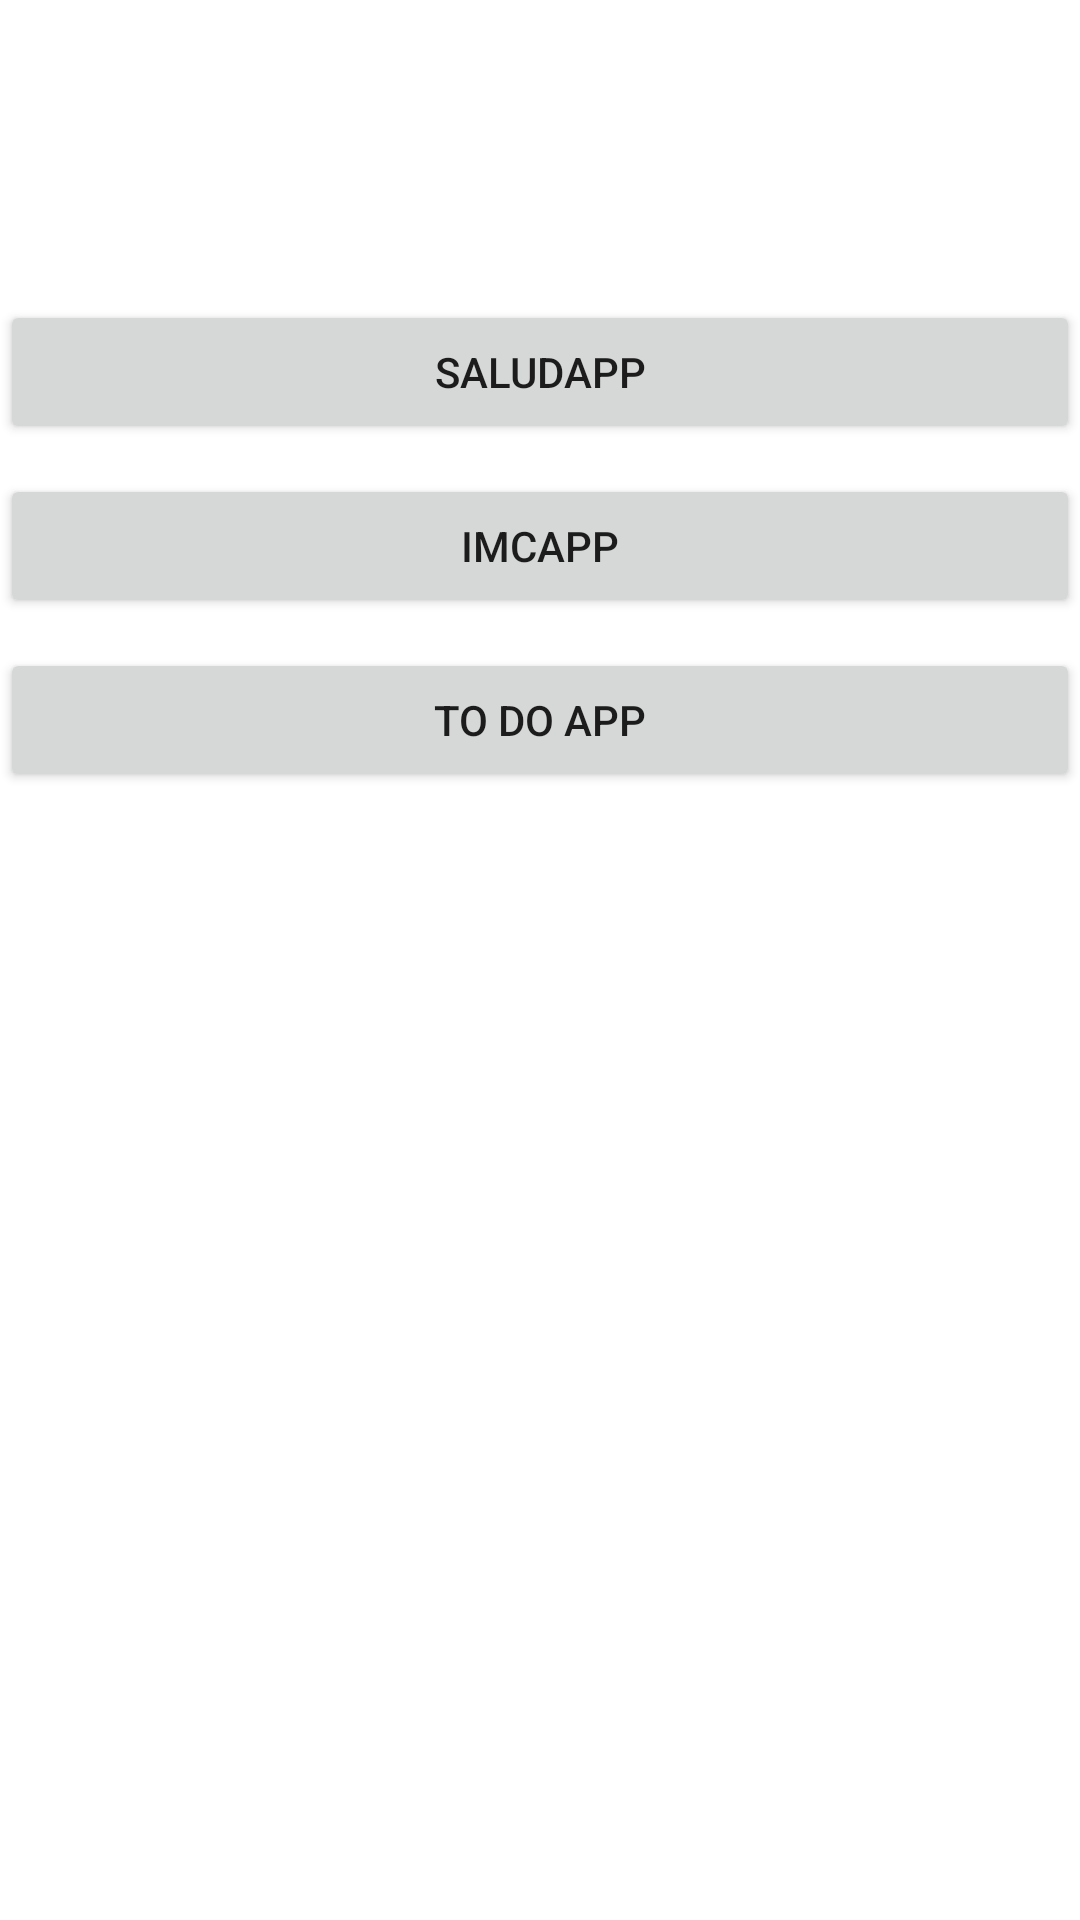

Write the Android layout XML for this screen, with the resource values it uses.
<!-- AndroidManifest.xml: application theme Theme.AndroidMaster -->
<!-- res/layout/activity_menu.xml -->
<?xml version="1.0" encoding="utf-8"?>
<LinearLayout xmlns:android="http://schemas.android.com/apk/res/android"
    xmlns:tools="http://schemas.android.com/tools"
    android:layout_width="match_parent"
    android:layout_height="match_parent"
    android:layout_margin="16dp"
    android:orientation="vertical"
    tools:context=".MenuActivity">


    <Button
        android:id="@+id/btnSaludApp"
        android:layout_width="match_parent"
        android:layout_height="wrap_content"
        android:layout_marginTop="100dp"
        android:text="SaludApp"/>

    <Button
        android:id="@+id/btnIMCApp"
        android:layout_width="match_parent"
        android:layout_height="wrap_content"
        android:layout_marginTop="10dp"
        android:text="IMCApp"/>

    <Button
        android:id="@+id/btnToDo"
        android:layout_width="match_parent"
        android:layout_height="wrap_content"
        android:layout_marginTop="10dp"
        android:text="To do app"/>

</LinearLayout>
<!-- resources referenced by this layout -->
<resources>
  <style name="Theme.AndroidMaster" parent="Theme.MaterialComponents.DayNight.DarkActionBar">
          
          <item name="colorPrimary">@color/purple_500</item>
          <item name="colorPrimaryVariant">@color/purple_700</item>
          <item name="colorOnPrimary">@color/white</item>
          
          <item name="colorSecondary">@color/teal_200</item>
          <item name="colorSecondaryVariant">@color/teal_700</item>
          <item name="colorOnSecondary">@color/black</item>
          
          <item name="android:statusBarColor">?attr/colorPrimaryVariant</item>
          
      </style>
  <!-- not gathered from this repository: default colours our renderer supplied (Android Studio template values) -->
  <color name="purple_500">#FF6200EE</color>
  <color name="purple_700">#FF3700B3</color>
  <color name="teal_200">#FF03DAC5</color>
  <color name="teal_700">#FF018786</color>
  <color name="black">#FF000000</color>
  <color name="white">#FFFFFFFF</color>
</resources>
